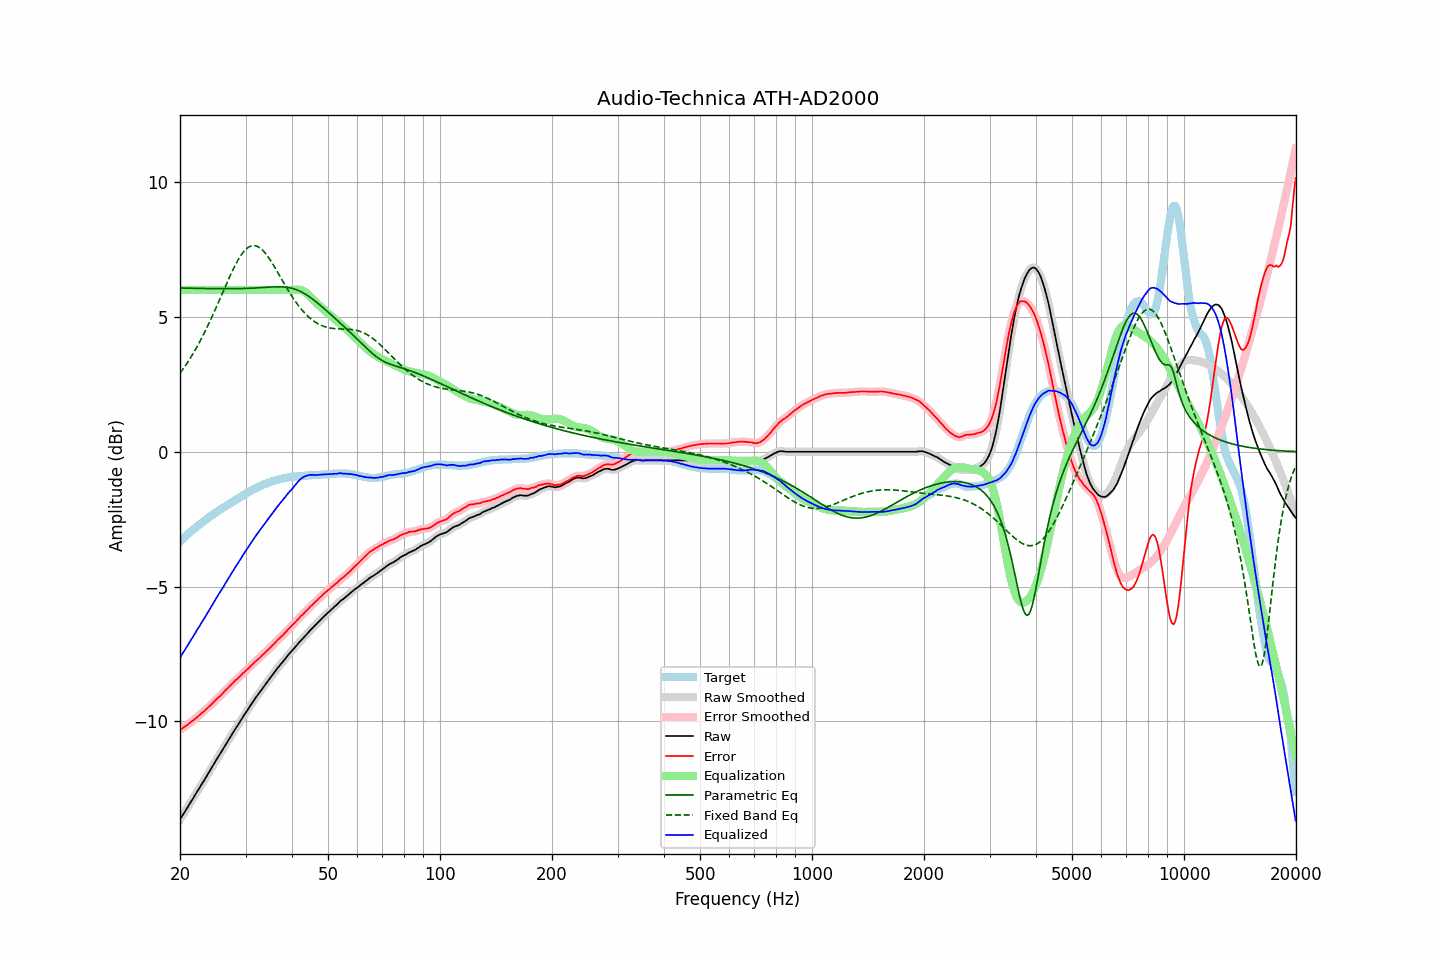

The table this chart was drawn from, first rows:
frequency, raw, error, smoothed, error_smoothed, equalization, parametric_eq, fixed_band_eq, equalized_raw, equalized_smoothed, target
20.00, -13.64, -10.31, -13.64, -10.31, 6.00, 6.08, 2.91, -7.64, -7.64, -3.33
20.20, -13.54, -10.27, -13.54, -10.27, 6.00, 6.07, 2.99, -7.54, -7.54, -3.27
20.40, -13.45, -10.23, -13.45, -10.24, 6.00, 6.07, 3.08, -7.45, -7.45, -3.22
20.61, -13.35, -10.19, -13.35, -10.20, 6.00, 6.07, 3.16, -7.35, -7.35, -3.16
20.81, -13.26, -10.15, -13.26, -10.15, 6.00, 6.07, 3.25, -7.26, -7.26, -3.11
21.02, -13.16, -10.11, -13.16, -10.11, 6.00, 6.07, 3.34, -7.16, -7.16, -3.05
21.23, -13.06, -10.06, -13.06, -10.07, 6.00, 6.07, 3.43, -7.06, -7.06, -3.00
21.44, -12.96, -10.01, -12.96, -10.02, 6.00, 6.06, 3.53, -6.96, -6.96, -2.95
21.66, -12.87, -9.97, -12.87, -9.97, 6.00, 6.06, 3.63, -6.87, -6.87, -2.90
21.87, -12.77, -9.92, -12.77, -9.92, 6.00, 6.06, 3.73, -6.77, -6.77, -2.84
22.09, -12.67, -9.87, -12.67, -9.87, 6.00, 6.06, 3.83, -6.67, -6.67, -2.80
22.31, -12.57, -9.82, -12.57, -9.82, 6.00, 6.06, 3.94, -6.57, -6.57, -2.75
22.54, -12.48, -9.77, -12.48, -9.77, 6.00, 6.06, 4.05, -6.48, -6.48, -2.71
22.76, -12.38, -9.72, -12.38, -9.72, 6.00, 6.06, 4.16, -6.38, -6.38, -2.66
22.99, -12.28, -9.66, -12.28, -9.67, 6.00, 6.06, 4.28, -6.28, -6.28, -2.62
23.22, -12.19, -9.62, -12.19, -9.62, 6.00, 6.06, 4.39, -6.19, -6.19, -2.57
23.45, -12.09, -9.56, -12.09, -9.57, 6.00, 6.05, 4.51, -6.09, -6.09, -2.53
23.69, -11.99, -9.52, -11.99, -9.51, 6.00, 6.05, 4.64, -5.99, -5.99, -2.48
23.92, -11.89, -9.45, -11.89, -9.46, 6.00, 6.05, 4.76, -5.89, -5.89, -2.44
24.16, -11.79, -9.40, -11.79, -9.40, 6.00, 6.05, 4.89, -5.79, -5.79, -2.39
24.40, -11.69, -9.34, -11.69, -9.34, 6.00, 6.05, 5.02, -5.69, -5.69, -2.35
24.65, -11.59, -9.28, -11.59, -9.28, 6.00, 6.05, 5.15, -5.59, -5.59, -2.31
24.89, -11.49, -9.22, -11.49, -9.22, 6.00, 6.05, 5.29, -5.49, -5.49, -2.27
25.14, -11.39, -9.16, -11.39, -9.16, 6.00, 6.05, 5.42, -5.39, -5.39, -2.23
25.39, -11.29, -9.10, -11.29, -9.11, 6.00, 6.05, 5.56, -5.29, -5.29, -2.19
25.65, -11.20, -9.05, -11.20, -9.05, 6.00, 6.05, 5.69, -5.20, -5.20, -2.15
25.91, -11.10, -9.00, -11.10, -8.99, 6.00, 6.05, 5.83, -5.10, -5.10, -2.11
26.16, -11.00, -8.93, -11.00, -8.93, 6.00, 6.05, 5.97, -5.00, -5.00, -2.07
26.43, -10.90, -8.87, -10.90, -8.87, 6.00, 6.05, 6.11, -4.90, -4.90, -2.04
26.69, -10.80, -8.80, -10.80, -8.81, 6.00, 6.05, 6.24, -4.80, -4.80, -2.00
26.96, -10.71, -8.75, -10.71, -8.75, 6.00, 6.05, 6.38, -4.71, -4.71, -1.96
27.23, -10.61, -8.69, -10.61, -8.69, 6.00, 6.05, 6.51, -4.61, -4.61, -1.93
27.50, -10.51, -8.62, -10.51, -8.63, 6.00, 6.05, 6.64, -4.51, -4.51, -1.89
27.77, -10.42, -8.57, -10.42, -8.57, 6.00, 6.05, 6.76, -4.42, -4.42, -1.85
28.05, -10.32, -8.50, -10.32, -8.51, 6.00, 6.05, 6.88, -4.32, -4.32, -1.82
28.33, -10.23, -8.45, -10.23, -8.46, 6.00, 6.05, 6.99, -4.23, -4.23, -1.78
28.62, -10.14, -8.41, -10.14, -8.40, 6.00, 6.05, 7.10, -4.14, -4.14, -1.74
28.90, -10.04, -8.34, -10.04, -8.34, 6.00, 6.05, 7.20, -4.04, -4.04, -1.70
29.19, -9.95, -8.28, -9.95, -8.29, 6.00, 6.05, 7.29, -3.95, -3.95, -1.67
29.48, -9.85, -8.22, -9.85, -8.23, 6.00, 6.06, 7.37, -3.85, -3.85, -1.63
29.78, -9.76, -8.17, -9.76, -8.17, 6.00, 6.06, 7.45, -3.76, -3.76, -1.59
30.08, -9.67, -8.12, -9.67, -8.12, 6.00, 6.06, 7.51, -3.67, -3.67, -1.56
30.38, -9.58, -8.06, -9.58, -8.06, 6.00, 6.06, 7.56, -3.58, -3.58, -1.52
30.68, -9.49, -8.00, -9.49, -8.00, 6.00, 6.06, 7.60, -3.49, -3.49, -1.49
30.99, -9.39, -7.94, -9.40, -7.95, 6.00, 6.07, 7.63, -3.39, -3.40, -1.45
31.30, -9.31, -7.89, -9.31, -7.89, 6.00, 6.07, 7.64, -3.31, -3.31, -1.42
31.61, -9.22, -7.83, -9.22, -7.83, 6.00, 6.07, 7.65, -3.22, -3.22, -1.39
31.93, -9.13, -7.78, -9.13, -7.78, 6.00, 6.08, 7.64, -3.13, -3.13, -1.36
32.24, -9.05, -7.72, -9.05, -7.73, 6.00, 6.08, 7.62, -3.05, -3.05, -1.33
32.57, -8.97, -7.67, -8.97, -7.67, 6.00, 6.08, 7.59, -2.97, -2.97, -1.30
32.89, -8.89, -7.62, -8.89, -7.62, 6.00, 6.09, 7.55, -2.89, -2.89, -1.27
33.22, -8.80, -7.55, -8.80, -7.56, 6.00, 6.09, 7.50, -2.80, -2.80, -1.25
33.55, -8.72, -7.50, -8.72, -7.50, 6.00, 6.09, 7.44, -2.72, -2.72, -1.22
33.89, -8.64, -7.44, -8.64, -7.44, 6.00, 6.10, 7.37, -2.64, -2.64, -1.20
34.23, -8.56, -7.38, -8.56, -7.39, 6.00, 6.10, 7.29, -2.56, -2.56, -1.18
34.57, -8.48, -7.33, -8.48, -7.33, 6.00, 6.11, 7.21, -2.48, -2.48, -1.15
34.92, -8.40, -7.27, -8.40, -7.27, 6.00, 6.11, 7.12, -2.40, -2.40, -1.13
35.27, -8.32, -7.22, -8.32, -7.22, 6.00, 6.11, 7.03, -2.32, -2.32, -1.11
35.62, -8.24, -7.15, -8.24, -7.15, 6.00, 6.12, 6.94, -2.24, -2.24, -1.09
35.97, -8.16, -7.09, -8.16, -7.09, 6.00, 6.12, 6.84, -2.16, -2.16, -1.07
... 635 more rows
